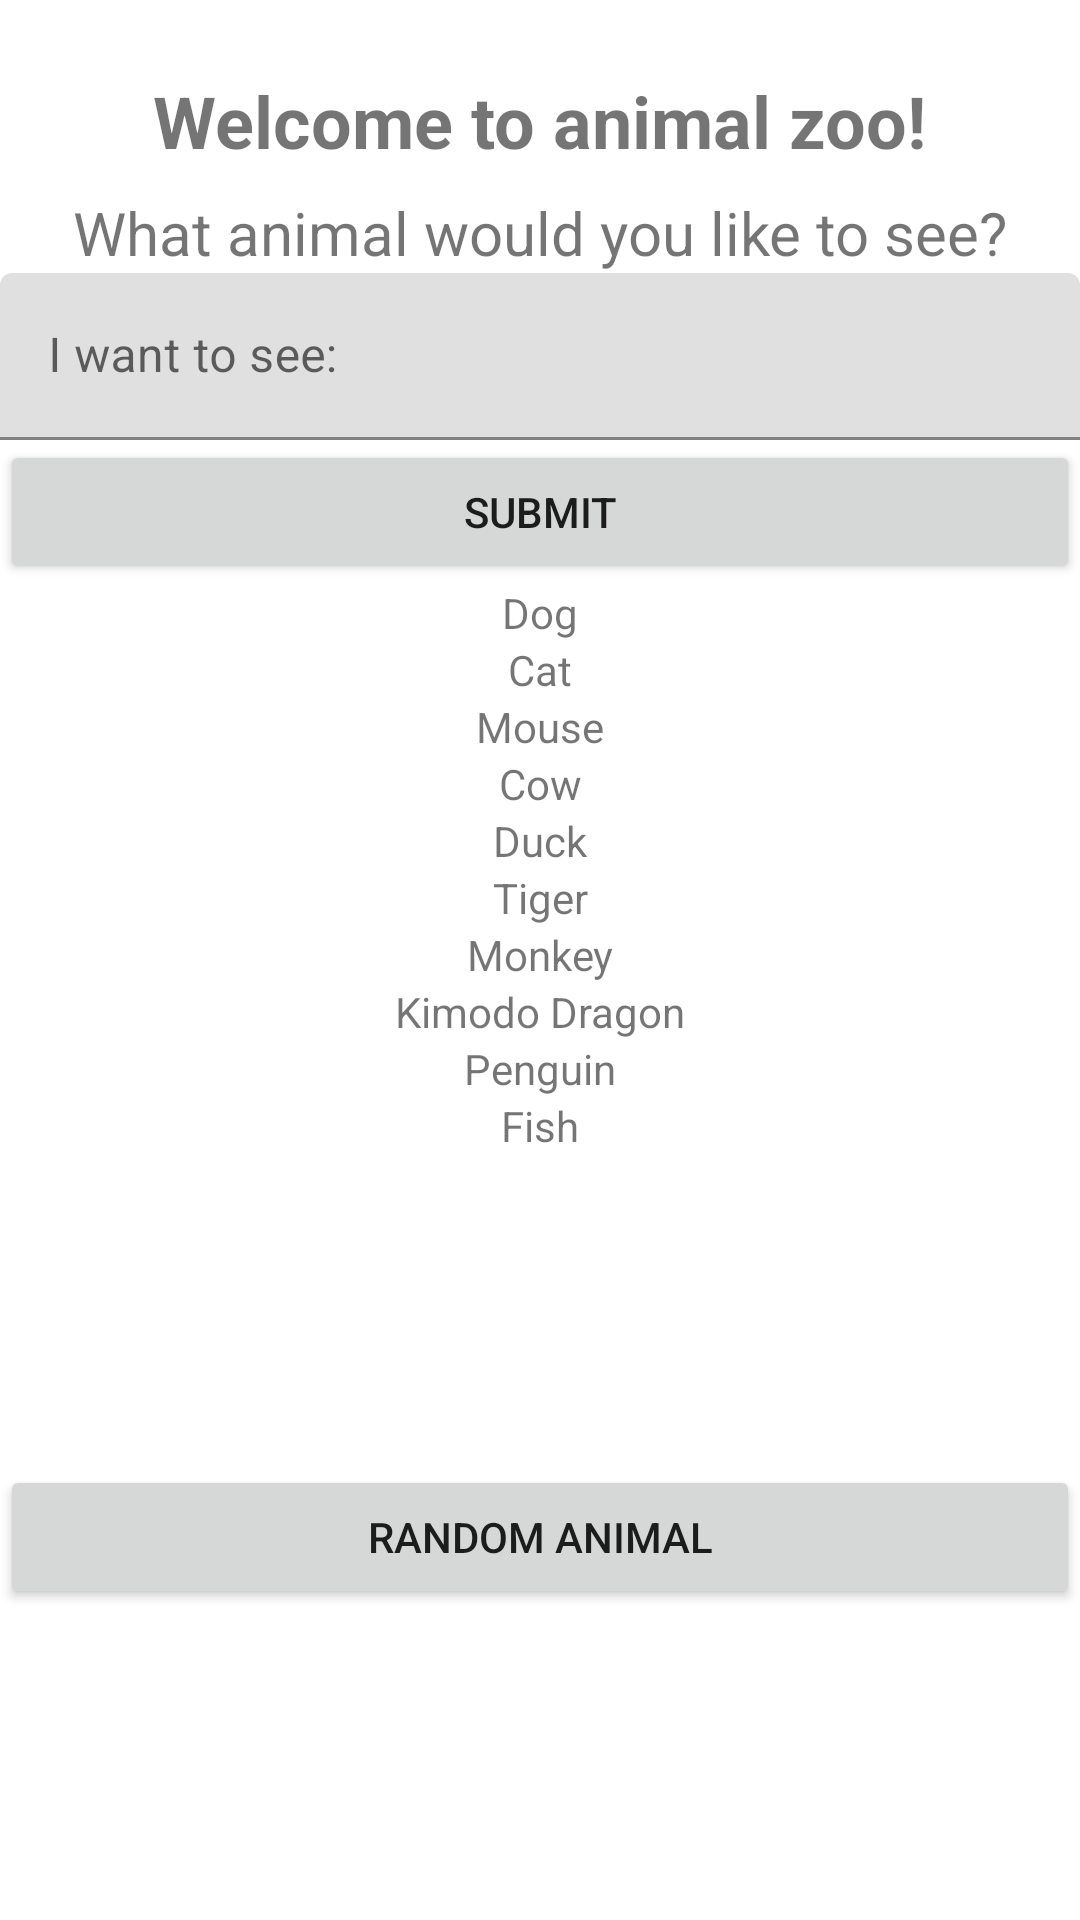

Write the Android layout XML for this screen, with the resource values it uses.
<!-- AndroidManifest.xml: application theme Theme.EECS1022_Project -->
<!-- res/layout/activity_main.xml -->
<?xml version="1.0" encoding="utf-8"?>
<androidx.constraintlayout.widget.ConstraintLayout xmlns:android="http://schemas.android.com/apk/res/android"
    xmlns:app="http://schemas.android.com/apk/res-auto"
    xmlns:tools="http://schemas.android.com/tools"
    android:layout_width="match_parent"
    android:layout_height="match_parent"
    tools:context=".MainActivity">

    <Button
        android:id="@+id/random"
        android:layout_width="0dp"
        android:layout_height="wrap_content"
        android:onClick="submitRandom"
        android:text="Random Animal"
        app:layout_constraintBottom_toBottomOf="parent"
        app:layout_constraintEnd_toEndOf="parent"
        app:layout_constraintStart_toStartOf="parent"
        app:layout_constraintTop_toBottomOf="@+id/fish" />

    <TextView
        android:id="@+id/header"
        android:layout_width="282dp"
        android:layout_height="40dp"
        android:layout_marginTop="24dp"
        android:text="Welcome to animal zoo!"
        android:textAlignment="center"
        android:textSize="24sp"
        android:textStyle="bold"
        app:layout_constraintEnd_toEndOf="parent"
        app:layout_constraintHorizontal_bias="0.496"
        app:layout_constraintStart_toStartOf="parent"
        app:layout_constraintTop_toTopOf="parent" />

    <TextView
        android:id="@+id/subhead"
        android:layout_width="wrap_content"
        android:layout_height="wrap_content"
        android:text="What animal would you like to see?"
        android:textSize="20sp"
        app:layout_constraintEnd_toEndOf="parent"
        app:layout_constraintStart_toStartOf="parent"
        app:layout_constraintTop_toBottomOf="@+id/header" />

    <Button
        android:id="@+id/button2"
        android:layout_width="0dp"
        android:layout_height="wrap_content"
        android:onClick="submitAnimal"
        android:text="Submit"
        app:layout_constraintEnd_toEndOf="parent"
        app:layout_constraintStart_toStartOf="parent"
        app:layout_constraintTop_toBottomOf="@+id/textInputLayout" />

    <com.google.android.material.textfield.TextInputLayout
        android:id="@+id/textInputLayout"
        android:layout_width="0dp"
        android:layout_height="wrap_content"
        app:layout_constraintEnd_toEndOf="parent"
        app:layout_constraintStart_toStartOf="parent"
        app:layout_constraintTop_toBottomOf="@+id/subhead">

        <com.google.android.material.textfield.TextInputEditText
            android:id="@+id/input"
            android:layout_width="match_parent"
            android:layout_height="wrap_content"
            android:hint="I want to see:" />
    </com.google.android.material.textfield.TextInputLayout>

    <TextView
        android:id="@+id/dog"
        android:layout_width="wrap_content"
        android:layout_height="wrap_content"
        android:text="Dog"
        android:textSize="14sp"
        app:layout_constraintEnd_toEndOf="parent"
        app:layout_constraintStart_toStartOf="parent"
        app:layout_constraintTop_toBottomOf="@+id/button2" />

    <TextView
        android:id="@+id/cat"
        android:layout_width="wrap_content"
        android:layout_height="wrap_content"
        android:text="Cat"
        android:textSize="14sp"
        app:layout_constraintEnd_toEndOf="parent"
        app:layout_constraintStart_toStartOf="parent"
        app:layout_constraintTop_toBottomOf="@+id/dog" />

    <TextView
        android:id="@+id/mouse"
        android:layout_width="wrap_content"
        android:layout_height="wrap_content"
        android:text="Mouse"
        android:textSize="14sp"
        app:layout_constraintEnd_toEndOf="parent"
        app:layout_constraintStart_toStartOf="parent"
        app:layout_constraintTop_toBottomOf="@+id/cat" />

    <TextView
        android:id="@+id/cow"
        android:layout_width="wrap_content"
        android:layout_height="wrap_content"
        android:text="Cow"
        android:textSize="14sp"
        app:layout_constraintEnd_toEndOf="parent"
        app:layout_constraintStart_toStartOf="parent"
        app:layout_constraintTop_toBottomOf="@+id/mouse" />

    <TextView
        android:id="@+id/duck"
        android:layout_width="wrap_content"
        android:layout_height="wrap_content"
        android:text="Duck"
        android:textSize="14sp"
        app:layout_constraintEnd_toEndOf="parent"
        app:layout_constraintStart_toStartOf="parent"
        app:layout_constraintTop_toBottomOf="@+id/cow" />

    <TextView
        android:id="@+id/tiger"
        android:layout_width="wrap_content"
        android:layout_height="wrap_content"
        android:text="Tiger"
        android:textSize="14sp"
        app:layout_constraintEnd_toEndOf="parent"
        app:layout_constraintStart_toStartOf="parent"
        app:layout_constraintTop_toBottomOf="@+id/duck" />

    <TextView
        android:id="@+id/monkey"
        android:layout_width="wrap_content"
        android:layout_height="wrap_content"
        android:text="Monkey"
        android:textSize="14sp"
        app:layout_constraintEnd_toEndOf="parent"
        app:layout_constraintStart_toStartOf="parent"
        app:layout_constraintTop_toBottomOf="@+id/tiger" />

    <TextView
        android:id="@+id/kimodoDragon"
        android:layout_width="wrap_content"
        android:layout_height="wrap_content"
        android:text="Kimodo Dragon"
        android:textSize="14sp"
        app:layout_constraintEnd_toEndOf="parent"
        app:layout_constraintStart_toStartOf="parent"
        app:layout_constraintTop_toBottomOf="@+id/monkey" />

    <TextView
        android:id="@+id/penguin"
        android:layout_width="wrap_content"
        android:layout_height="wrap_content"
        android:text="Penguin"
        android:textSize="14sp"
        app:layout_constraintEnd_toEndOf="parent"
        app:layout_constraintStart_toStartOf="parent"
        app:layout_constraintTop_toBottomOf="@+id/kimodoDragon" />

    <TextView
        android:id="@+id/fish"
        android:layout_width="wrap_content"
        android:layout_height="wrap_content"
        android:text="Fish"
        android:textSize="14sp"
        app:layout_constraintEnd_toEndOf="parent"
        app:layout_constraintStart_toStartOf="parent"
        app:layout_constraintTop_toBottomOf="@+id/penguin" />

</androidx.constraintlayout.widget.ConstraintLayout>
<!-- resources referenced by this layout -->
<resources>
  <style name="Theme.EECS1022_Project" parent="Theme.MaterialComponents.DayNight.DarkActionBar">
          
          <item name="colorPrimary">@color/purple_500</item>
          <item name="colorPrimaryVariant">@color/purple_700</item>
          <item name="colorOnPrimary">@color/white</item>
          
          <item name="colorSecondary">@color/teal_200</item>
          <item name="colorSecondaryVariant">@color/teal_700</item>
          <item name="colorOnSecondary">@color/black</item>
          
          <item name="android:statusBarColor" tools:targetApi="l">?attr/colorPrimaryVariant</item>
          
      </style>
  <!-- not gathered from this repository: default colours our renderer supplied (Android Studio template values) -->
  <color name="purple_500">#FF6200EE</color>
  <color name="purple_700">#FF3700B3</color>
  <color name="teal_200">#FF03DAC5</color>
  <color name="teal_700">#FF018786</color>
  <color name="black">#FF000000</color>
  <color name="white">#FFFFFFFF</color>
</resources>
